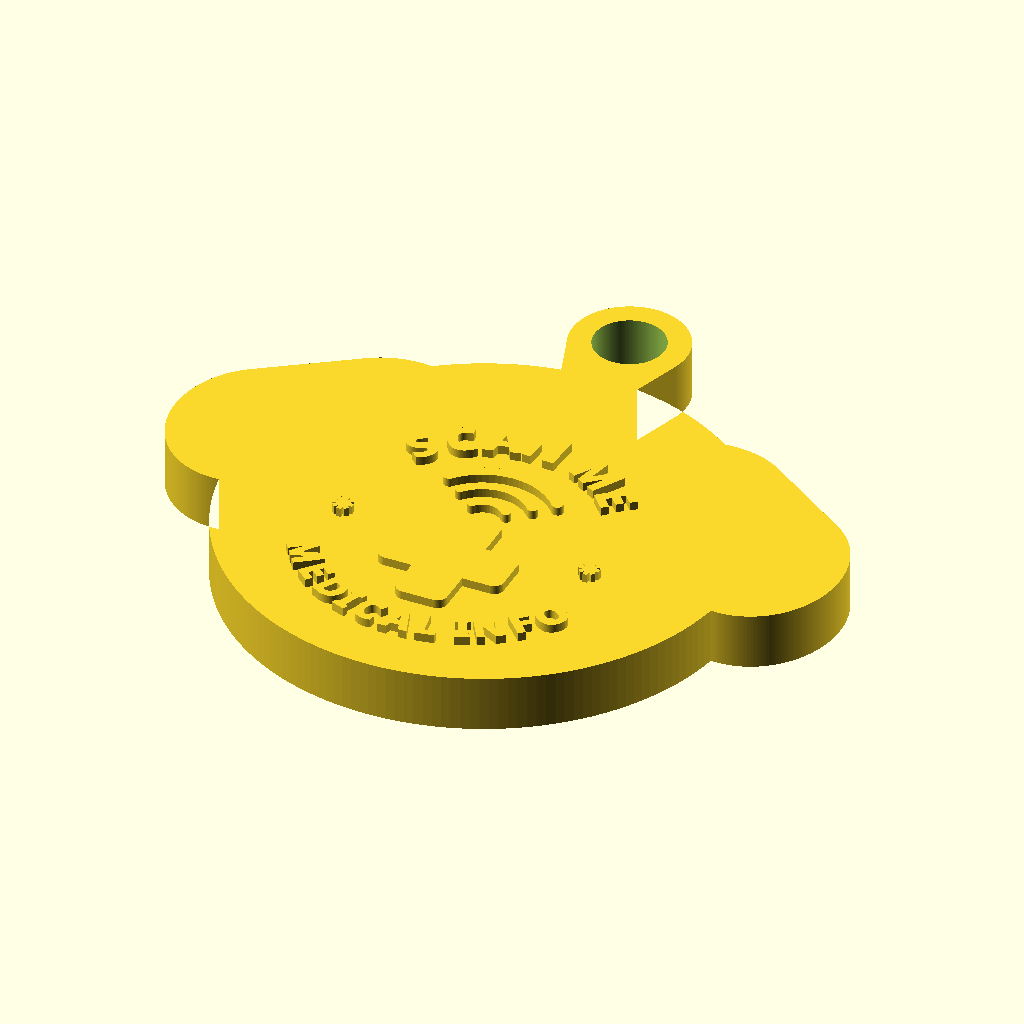
Cell 1: the model at its default parameters.
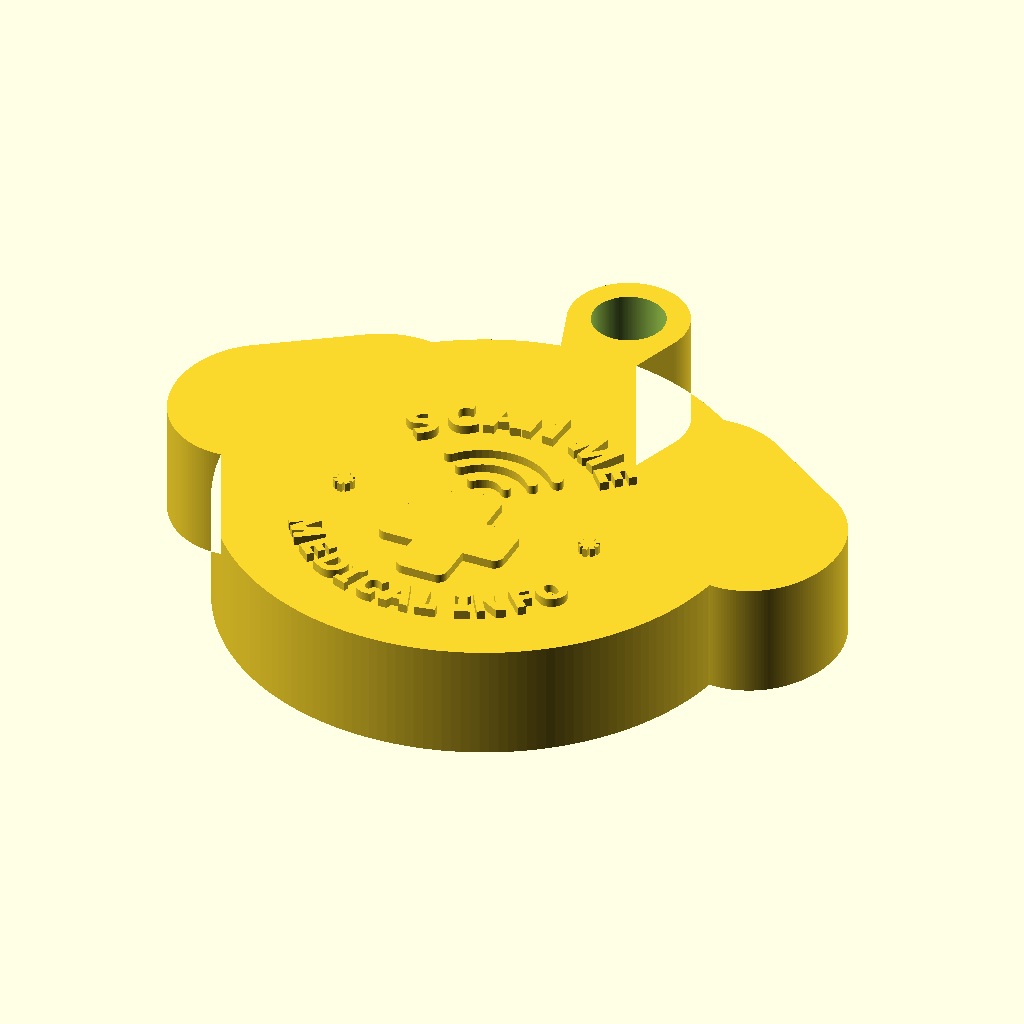
Cell 2: the same model with thickness = 8.
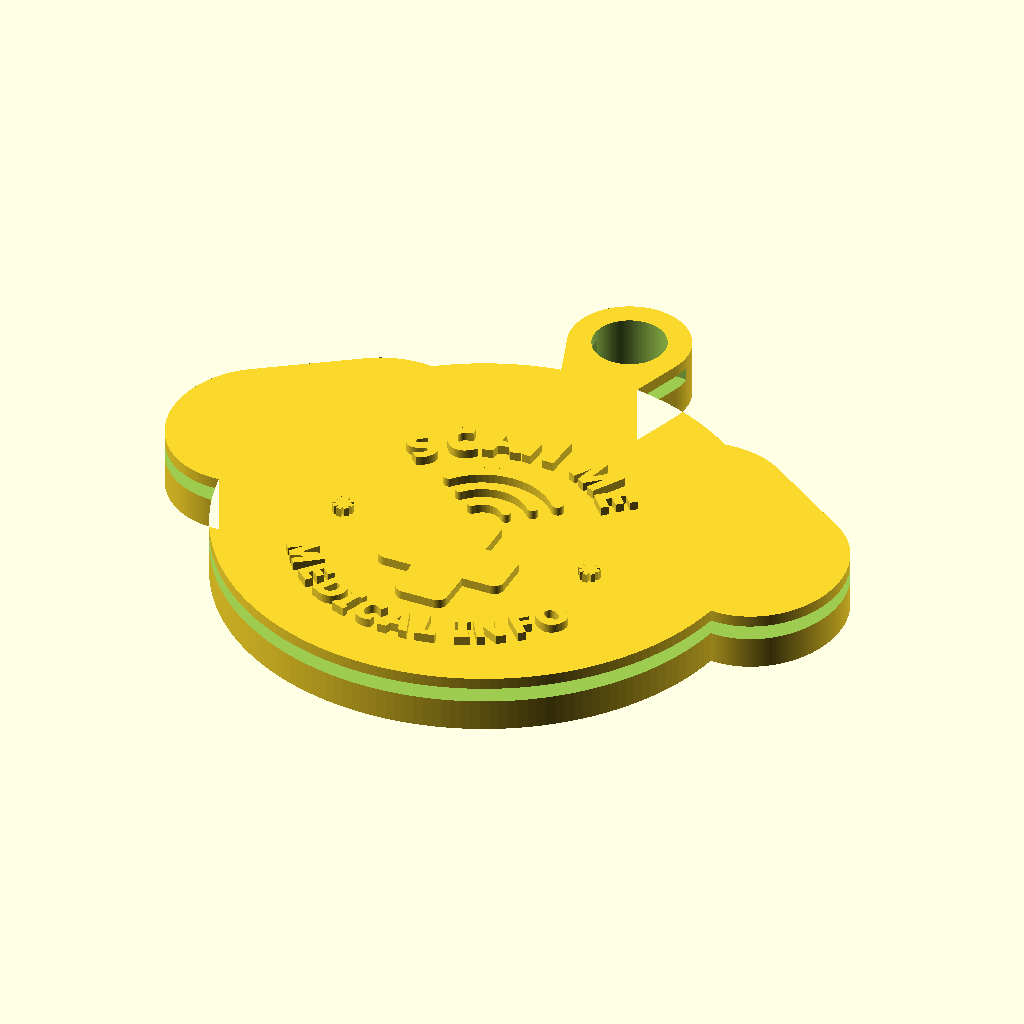
Cell 3: nfc_tag_d = 50 (everything else at default).
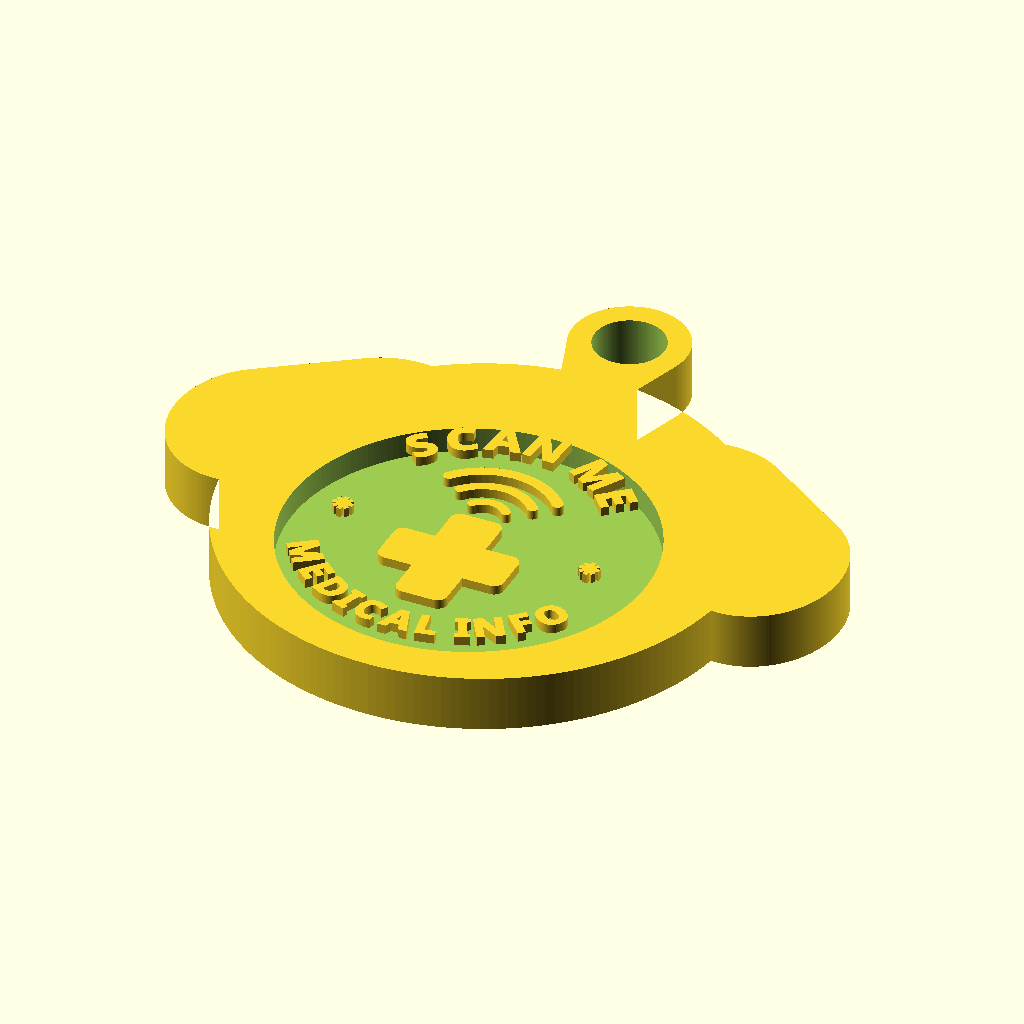
Cell 4: the same model with nfc_t = 2.
All cells are drawn from the same view direction (rotation 55°, 0°, 25°, orthographic, colour scheme Cornfield), but the view is re-fitted for each cell, so position and scale can differ between cells as well as the parameter.
OpenSCAD source file Diseno de Llavero/nfc_medical_keychain_dog_head.scad:
$fn = 180;

show_model = is_undef(user_show_model) ? true : user_show_model;
show_front_preview = is_undef(user_show_front_preview) ? false : user_show_front_preview;
show_back_preview = is_undef(user_show_back_preview) ? false : user_show_back_preview;

font_name = "Segoe UI:style=Bold";

thickness = 4.0;

nfc_tag_d = 25.0;
nfc_clearance = 0.5;
nfc_d = nfc_tag_d + nfc_clearance;
nfc_t = 1.0;
bottom_solid = 2.2;

hole_d = 5.0;
hole_x = 0;
hole_y = 40.7;

relief_h = 0.62;
join_eps = 0.04;
text_bold = 0.085;

design_cy = 15.8;
front_cross_y = 12.7;
front_waves_y = 17.9;
back_phone_y = 15.0;
markers_x = 8.9;
markers_y = 15.4;

function char_units(ch) =
    ch == " " ? 0.24 :
    ch == "I" ? 0.33 :
    ch == "J" ? 0.42 :
    ch == "L" ? 0.54 :
    ch == "M" ? 0.92 :
    ch == "W" ? 0.96 :
    ch == "A" ? 0.78 :
    ch == "B" ? 0.77 :
    ch == "C" ? 0.77 :
    ch == "D" ? 0.79 :
    ch == "E" ? 0.68 :
    ch == "F" ? 0.66 :
    ch == "G" ? 0.80 :
    ch == "H" ? 0.80 :
    ch == "K" ? 0.74 :
    ch == "N" ? 0.80 :
    ch == "O" ? 0.80 :
    ch == "P" ? 0.73 :
    ch == "Q" ? 0.80 :
    ch == "R" ? 0.75 :
    ch == "S" ? 0.70 :
    ch == "T" ? 0.64 :
    ch == "U" ? 0.78 :
    ch == "V" ? 0.75 :
    ch == "X" ? 0.74 :
    ch == "Y" ? 0.73 :
    ch == "Z" ? 0.68 :
    0.74;

function list_sum(v, i = 0) = i >= len(v) ? 0 : v[i] + list_sum(v, i + 1);
function prefix_sum(v, n) = n <= 0 ? 0 : list_sum([for (i = [0:n - 1]) v[i]]);

module rounded_rect_2d(w, h, r) {
    offset(r = r)
        square([w - 2 * r, h - 2 * r], center = true);
}

module rounded_arc_2d(radius, stroke, a0, a1, step = 5) {
    for (a = [a0:step:a1 - step]) {
        next_a = min(a + step, a1);
        hull() {
            translate([radius * cos(a), radius * sin(a)]) circle(d = stroke);
            translate([radius * cos(next_a), radius * sin(next_a)]) circle(d = stroke);
        }
    }
}

module thick_text(ch, size, grow = text_bold) {
    offset(delta = grow)
        text(ch, size = size, font = font_name, halign = "center", valign = "center");
}

module arc_text_top(str, radius, center_angle, size, cy, span_deg, gap_units = 0.26) {
    widths = [for (i = [0:len(str) - 1]) char_units(str[i])];
    total_units = list_sum(widths) + gap_units * (len(str) - 1);
    deg_per_unit = span_deg / total_units;
    start = center_angle + span_deg / 2;

    for (i = [0:len(str) - 1]) {
        track = prefix_sum(widths, i) + gap_units * i + widths[i] / 2;
        ang = start - deg_per_unit * track;
        translate([radius * cos(ang), cy + radius * sin(ang), 0])
            rotate([0, 0, ang - 90])
                thick_text(str[i], size);
    }
}

module arc_text_bottom(str, radius, center_angle, size, cy, span_deg, gap_units = 0.20) {
    widths = [for (i = [0:len(str) - 1]) char_units(str[i])];
    total_units = list_sum(widths) + gap_units * (len(str) - 1);
    deg_per_unit = span_deg / total_units;
    start = center_angle - span_deg / 2;

    for (i = [0:len(str) - 1]) {
        track = prefix_sum(widths, i) + gap_units * i + widths[i] / 2;
        ang = start + deg_per_unit * track;
        translate([radius * cos(ang), cy + radius * sin(ang), 0])
            rotate([0, 0, ang + 90])
                thick_text(str[i], size);
    }
}

module emboss_top() {
    translate([0, 0, thickness - join_eps])
        linear_extrude(height = relief_h + join_eps)
            children();
}

module emboss_bottom() {
    translate([0, 0, -relief_h])
        linear_extrude(height = relief_h + join_eps)
            children();
}

module dog_head_2d() {
    offset(r = 1.0)
        offset(delta = -1.0)
            union() {
                translate([0, 18.2])
                    circle(r = 18.0);

                hull() {
                    translate([-11.4, 27.6]) scale([1.05, 0.95]) circle(r = 5.5);
                    translate([-18.2, 21.8]) scale([0.98, 1.12]) circle(r = 5.9);
                }

                hull() {
                    translate([11.4, 27.6]) scale([1.05, 0.95]) circle(r = 5.5);
                    translate([18.2, 21.8]) scale([0.98, 1.12]) circle(r = 5.9);
                }

                hull() {
                    translate([0, 36.0]) circle(r = 2.6);
                    translate([0, hole_y]) circle(r = 4.1);
                }
            }
}

module body_3d() {
    linear_extrude(height = thickness)
        dog_head_2d();
}

module ring_hole() {
    translate([hole_x, hole_y, -0.1])
        cylinder(d = hole_d, h = thickness + 0.2);
}

module nfc_cavity() {
    translate([0, design_cy, bottom_solid])
        cylinder(d = nfc_d, h = nfc_t + 0.01);
}

module side_marker_2d(size = 1.45, arm_w = 0.34) {
    union() {
        square([size, arm_w], center = true);
        square([arm_w, size], center = true);
        rotate(45) square([size * 0.95, arm_w], center = true);
        rotate(-45) square([size * 0.95, arm_w], center = true);
    }
}

module side_markers_2d() {
    for (xv = [-markers_x, markers_x]) {
        translate([xv, markers_y]) side_marker_2d();
    }
}

module medical_cross_2d() {
    translate([0, front_cross_y])
        offset(r = 0.68)
            offset(delta = -0.68)
                union() {
                    square([9.0, 3.65], center = true);
                    square([3.65, 9.7], center = true);
                }
}

module front_waves_2d() {
    translate([0, front_waves_y])
        union() {
            rounded_arc_2d(1.6, 0.66, 40, 140);
            rounded_arc_2d(3.4, 0.74, 40, 140);
            rounded_arc_2d(5.1, 0.82, 40, 140);
        }
}

module front_art_2d() {
    union() {
        arc_text_top("SCAN ME", 9.4, 90, 2.42, 17.2, 108, 0.25);
        arc_text_bottom("MEDICAL INFO", 10.9, 270, 1.98, design_cy, 120, 0.13);
        front_waves_2d();
        medical_cross_2d();
        side_markers_2d();
    }
}

module phone_outline_2d() {
    outer_w = 8.2;
    outer_h = 14.2;
    outer_r = 1.20;
    wall = 0.82;

    union() {
        difference() {
            rounded_rect_2d(outer_w, outer_h, outer_r);
            rounded_rect_2d(outer_w - 2 * wall, outer_h - 2 * wall, outer_r - 0.8);
        }
        translate([0, 5.3])
            rounded_rect_2d(2.7, 0.8, 0.3);
    }
}

module phone_nfc_waves_2d() {
    translate([-1.2, 0.55])
        rotate(90)
            union() {
                rounded_arc_2d(1.30, 0.48, 214, 326, 6);
                rounded_arc_2d(2.20, 0.48, 214, 326, 6);
                rounded_arc_2d(3.10, 0.54, 214, 326, 6);
            }
}

module phone_nfc_label_2d() {
    translate([0, -3.5])
        thick_text("NFC", 1.50, 0.05);
}

module phone_details_2d() {
    translate([0, back_phone_y])
        union() {
            phone_outline_2d();
            phone_nfc_waves_2d();
            phone_nfc_label_2d();
        }
}

module back_art_raw_2d() {
    union() {
        arc_text_top("TAP PHONE", 9.6, 90, 2.28, 17.0, 110, 0.26);
        arc_text_bottom("FOR PET INFO", 10.7, 270, 2.02, design_cy, 118, 0.14);
        phone_details_2d();
        side_markers_2d();
    }
}

module back_art_2d() {
    mirror([1, 0, 0]) back_art_raw_2d();
}

module keychain_model() {
    union() {
        difference() {
            body_3d();
            ring_hole();
            nfc_cavity();
        }

        emboss_top()
            front_art_2d();

        emboss_bottom()
            back_art_2d();
    }
}

if (show_model) keychain_model();
if (show_front_preview) front_art_2d();
if (show_back_preview) back_art_raw_2d();
Parameter table extracted from the source (name, type, default, range or options):
font_name: string, default "Segoe UI:style=Bold"
thickness: number, default 4
nfc_tag_d: number, default 25
nfc_clearance: number, default 0.5
nfc_t: number, default 1
bottom_solid: number, default 2.2
hole_d: number, default 5
hole_x: number, default 0
hole_y: number, default 40.7
relief_h: number, default 0.62
join_eps: number, default 0.04
text_bold: number, default 0.085
design_cy: number, default 15.8
front_cross_y: number, default 12.7
front_waves_y: number, default 17.9
back_phone_y: number, default 15
markers_x: number, default 8.9
markers_y: number, default 15.4
